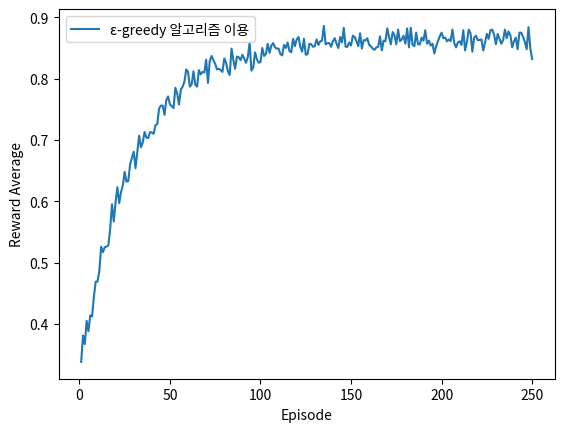

Generate this figure with matplotlib:
# 구조 
'''
- SlotMachineGame
  L SlotArm Class
  L GameEngine Class
    L EpsilonGreedyEngine Class
    L UCB1Engine Class
  L GameSimulator Class or function
'''

# 필요 패키지 
import numpy as np
import pandas as pd
import random
import math

import matplotlib.pyplot as plt
# %matplotlib inline
# %% %matplotlib inline


# class SlotArm()
class SlotArm():
    # 초기화 -> 확률값 초기화(외부에서 주입)
    # 생성자 함수 생성 
    # p : 객체를 만들 때 주어지는 확률값
    def __init__(self, p):
        # 맴버 변수 self.p가 만들어지고, 외부에서 입력된 p로 인해 값이 초기화 
        self.p = p 
        
    # 팔 선택시 보상 지급 처리 -> 세팅된 확률보다 랜덤값이 적으면 -> 1.0
    # 아니면 0.0 
    # draw() - 얘가 보상을 지급 
    def draw(self): 
        # 랜덤 값 : 0 ~ 1 
        if self.p > random.random() : 
            return 1.0
        else:
            return 0.0
    pass

# 랜덤 값의 범위 확인?
print([ random.random() for n in range(10)])


"""
# GameEngine Class
    - 알고리즘 2개에 대한 표준 인터페이스 제공 

"""

# 멤버 변수의 파라미터들은 구현하면서 설정
# 알고리즘 검토 후 필요 변수 확인후 조정 


# class GameEngine() - 일단 틀 생성 
class GameEngine():
    # 초기화 = 생성자 
    # 알고리즘에 필요한 값을 초기화 
    def initialize(self):
        pass

    # 팔(arm)선택
    def select_arm(self):
        pass

    # 액션 마다의 정책(policy-룰)조정
    # 파라미터를 조정
    def policyUpdate(self):
        pass

    # 알고리즘 이름을 출력 
    def getName(self):
        pass 


"""
# ε-greedy 알고리즘

- 확률 ε(0~1)으로 랜덤하게 행동을 선택한다.
    - arm을 선택하는 행위
- 확률 1-ε는 현재 가치가 가장 높은 팔을 선택한다.
- 이런 확률값 중 가장 좋은 성능을 내는 값 0.1인 경우가 많다.

"""
# from IPython.display import Image
# Image( '../data/ε-greedy.jpeg' ) # ε-greedy.jpeg
# 현재 행동후 현재의 가치=(처음부터이전시도까지의수행양)*이전번가치 
#                         + (1/전체시도횟수)*현재받은보상


# 클래스로 구현
# class EpsilonGreedyEngine() -> 상속 받은건가 ?
class EpsilonGreedyEngine(GameEngine):
# 해당 알고리즘에서 팔을 선택시 랜덤 or 이미 선택해 본 것 중 선택
# 경험해본 팔중에 가치가 높은 팔을 선택할 것이니 그것을 
# 결정하는 기준값, 통상 0.1이 가장 좋은 성능을 냈다.
    def __init__(self, epsilon = 0.1):
        self.epsilon = epsilon  # 탐색하는 확률 
        pass

    # n_arms:arm의 개수 - 경험을 들고 있어야 하므로, 시도, 가치(보상)-> 배열에 저장 
    def initialize(self, n_arms):
        self.n = np.zeros(n_arms) # 각 팔의 시행 횟수 -> [0,0,0]
        self.v = np.zeros(n_arms) # 각 팔의 가치      -> [0,0,0]
        pass 
  
    # select_arm() -> 랜덤하게 arm을 선택 -> 정책에 가까움 
    def select_arm(self):
        # 탐색 
        if self.epsilon > random.random():  # 0.1 보다 난수 값이 적으면 
            # 랜덤하게 팔을 선택 
            # 0<= ~ < len(self.n) => 0<= x < 3 => 0, 1, 2중에 하나
            return np.random.randint(0, len(self.n))
        else: # 이용
            # 가치가 높은 팔의 인덱스를 구해서 리턴-> 팔번호 : 0, 1, 2 중에 하나
            return np.argmax(self.v)
        pass  


    # valueUpdate() - 턴 당 한번 
    def valueUpdate(self, choice_arm, reward ):

        # 1. 이번 에피소드에 arm의 수행 횟수를 증가
        self.n[ choice_arm ] += 1

        # 2. 이번 에피소드에 선택한 arm의 가치를 증가한다.
        # 수식 (n-1)/n*Vt-1 + (1/n)*Rt 
        n = self.n[ choice_arm ]
        # 직전의 가치
        v = self.v[ choice_arm ]

        self.v[ choice_arm ] = ((n-1)/n)*v + (1/n) * reward
        pass

    def getName(self):
        # 리턴 값 -> ε-greedy 알고리즘 이용
        return 'ε-greedy 알고리즘 이용'


"""
# UCB1 알고리즘

- 절차
    - 1. 선택한 팔의 시행 횟수 +1
    - 2. 성공시(보상을 받으면), 선택한 팔의 성공 횟수 +1
    - 3. 시행 횟수가 0인 팔이 존재하는 경우, 가치를 갱신하지 않는다 => 0으로 나눌수가 없어서
    - 4. 시행 횟수가 모두 0이상이면, 팔의 가치에 대해서 탐색과 이용에 대한 균형을 잡는다는 대전에 하에, 모든 팔의 가치를 갱신한다.

    - 모든 팔을 한번 이상 사용할때까지는 가치 갱신을 하지 않는다 => 탐색
    - 모든 팔을 최소 1회 이상 사용해 봤다면, 전체 arm에대 가치 갱신을 시도한다.

"""
# Image( '/content/drive/My Drive/Colab Notebooks/2기/dl_data/UCB1.jpeg', width=400 )
"""
    algo = '' 
    arms = '' 
    simulator_count = ''
    episode_count = ''
    
"""
# UCB1 알고리즘 추가 
class UCB1Engine(GameEngine):
    # 왜 인잇함수는 없을까 ?
    # 각 타입 확인 할 것 
    # 왜 거기 들어가는지 확인할 것 
    def initialize(self):
        # 경험을 keep
        # 시행 횟수 
        # 팔의 가치 
        # 성공 횟수
        pass

    def select_arm(self, parameter_list): 
        # 모든 암을 한번씩 선택
        # 그중 값이 큰 암을 선택 -> argmax
        pass
    
    def valueUpdate(self, parameter_list):  # self, choice_arm, reward
        # 선택한 암의 시행횟수(행동 횟수) + 1 -> 시도에 대한 횟수 증가 

        # 만약 보상을 받았다면, 성공 횟수를 증가 => 총 보상 + 1

        # 시행 횟수가 0인 팔이 존재할 경우 -> 갱신하지 않는다. 

        # UCB1의 수식에 의해 모든 팔에 대한 가치 갱신
            # 성공률       = (개별팔의성공수)/(개별팔의시행횟수)
            # 바이어스     = ( (2*math.log(모든시행횟수))/(개별팔의시행횟수) )**0.5
            # 개별팔의가치 = 성공률 + 편향(바이어스)
        # 
        pass
    
    def getName(self):
        return 'UCB1 알고리즘'
    pass


# 시뮬레이션 
def simulator_play(algo, arms, simulator_count, episode_count):
    # 몇번의 시도만에 (0~249회) 보상이 높은 팔만 선택하게 되는가 ? 
    # 위의 실험을 1000번 수행 
    # 저장 정보 크기(0,1,2,..249,0,1,2,..249, ... 249 <= 1000*250)
    # 저장 정보 내용 시도 정보, arm에서 받은 보상값
    
    times   = np.zeros( simulator_count * episode_count) # 횟수
    rewards = np.zeros_like( times ) # 보상(0.0 or 1.0)

    # 시뮬 가동 
    for sim in range(simulator_count):
        # 주어진 팔의 개수만큼 자료구조를 생성하면서 0으로 초기화 
        # 이전 시뮬레이션 단계의 250회 행동 -> 흔적은 다 사라진다. 
        algo.initialize(len(arms))
        # 250회 에피소드 시뮬레이션 수행 -> 250회 arm 선택 -> 
        # 가치 업데이트 -> 정책 변화?(없다, )

        for time in range(episode_count): # 0 ~ 249번
            # 데이터를 1차 행렬(배열)(times or rewards)에 데이터를 다 넣다 보니
            # 데이터를 정확한 위치에 넣을수 잇는 offset 계산이 필요
            offset           =  episode_count * sim # (0,250, 500,...)=>(250*0, 250*1, 250*2,...)
            # 데이터를 넣어야 하는 위치
            index            =  offset + time
            # 시도 횟수를 기록 
            times[ index ]   = time + 1  # [1,..250,1,..250,...1,..250]
            # 팔, Arm을 선택(행동을 수행, 정책을 기반으로 판단하여 행동을 수행)
            # 알고리즘에서 팔을 선택하고
            choice_arm       = algo.select_arm()
            # 해당 팔을 당겨서, 리워드를 받는다
            reward           = arms[choice_arm].draw()
            # 리워드를 기록 
            rewards[ index ] = reward
            # print(rewards)
            # 그 리워드를 가지고 가치 업데이트
            algo.valueUpdate( choice_arm, reward )
    
    return times , rewards


# 게임 시뮬레이터 생성 
# 1단계 - 슬롯머신의 팔을 3개 준비한다. 
# 3개의 Arm은 reward(1.0)를 지급하는 확률이 다르다.
arms = [ SlotArm(0.3), SlotArm(0.5), SlotArm(0.9) ] # 30%, 50%, 90%

# 2개의 알고리즘 필요 
algos = [EpsilonGreedyEngine()]

# 알고리즘별로 시뮬레이션을 1000번 한다. 
SIMULATION_COUNT = 1000
# 1번의 시뮬레이션에서는 250의 에피소드가 존재
EPISODE_COUNT    = 250

for algo in algos: # 알고리즘 별로 시뮬레이션 
    result = simulator_play( algo, arms, SIMULATION_COUNT, EPISODE_COUNT )
    df = pd.DataFrame( {'times':result[0], 'reward':result[1]} )
    tmp = df.groupby( 'times' ).mean()
    # 시각화 (선형차트)
    plt.plot( tmp,  label=algo.getName() )

# 그래프 표시
plt.xlabel('Episode')
plt.ylabel('Reward Average')
plt.legend(loc='best')
plt.show()

# print(result[0].shape, result[1].shape)


# print(df.shape)
# 슬롯머신의 암으 선택하는 횟수가 증가될수록 - 보상을 많이주는 암을 선택 
# 보상 값이 주로 1인 것을 보면, 보상을 잘주는 팔만 선택한것을 알수 있다. 
# print(df.tail(100))


# print(tmp.shape)

# print(tmp.tail(1))

# 슬롯머신의 암을 선택하는 횟수가 증가 될수록 보상을 많이 주는 암을 선택하는 경향이 보인다.
# 보상 값이 주로 1인 것을 보면 보상을 잘주는 팔만 선택하고 있다는 것을 알 수 있다.
# print(df.tail(100)) 

